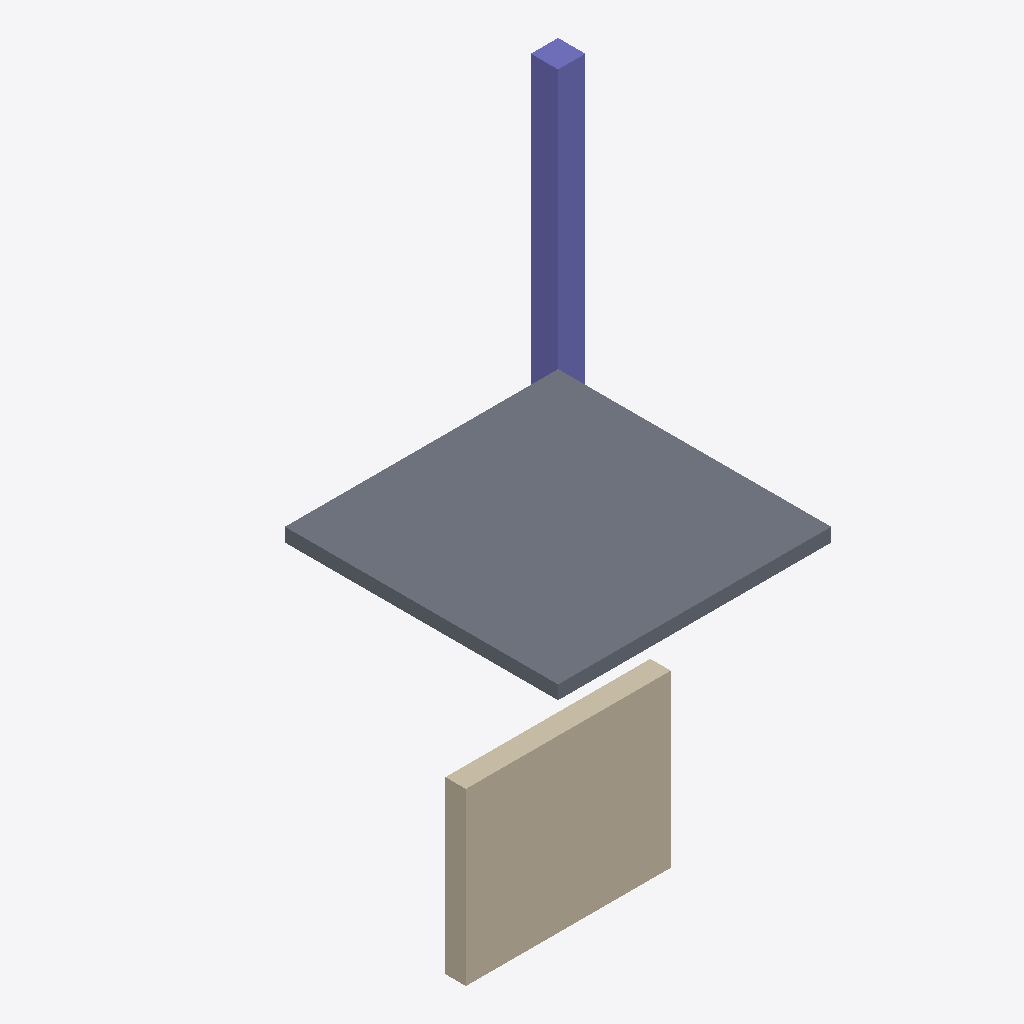
Isometric view of an IFC building model (IFC-SPF (STEP), schema IFC4, length unit metre), seen from the south-west, elements coloured by IFC class: 1 slab (grey), 1 wall (beige), 1 column (violet).
Extent 6.7 m × 5.3 m × 6.0 m (x, y, z). Storeys (2): Ground Floor at 0.00 m; Level 1 at 3.00 m. Elements (3): 1 IfcColumn, 1 IfcSlab, 1 IfcWall.

HEADER;
FILE_DESCRIPTION((''),'2;1');
FILE_NAME('two_storey_spanning.ifc','',(''),(''),'','','');
FILE_SCHEMA(('IFC4'));
ENDSEC;
DATA;
#5=IFCPROJECT('0GUIDproject00000000005',$,'Proj',$,$,$,$,$,#2);
#6=IFCSITE('0GUIDsite00000000000006',$,'Site A',$,$,$,$,$,.ELEMENT.,$,$,$,$,$);
#7=IFCBUILDING('0GUIDbuilding0000000007',$,'Building A',$,$,$,$,$,.ELEMENT.,$,$,$);
#8=IFCBUILDINGSTOREY('0GUIDstoreyground000008',$,'Ground Floor',$,$,$,$,$,.ELEMENT.,0.0);
#9=IFCBUILDINGSTOREY('0GUIDstoreylevel1000009',$,'Level 1',$,$,$,$,$,.ELEMENT.,3.0);
#152=IFCSLAB('0GUIDslab000000000152',$,'S-1',$,$,#142,#151,$,$);
#132=IFCWALL('0GUIDwall000000000132',$,'W-1',$,$,#122,#131,$,$);
#112=IFCCOLUMN('0GUIDcolumn00000000112',$,'C-1',$,$,#102,#111,$,$);
ENDSEC;
